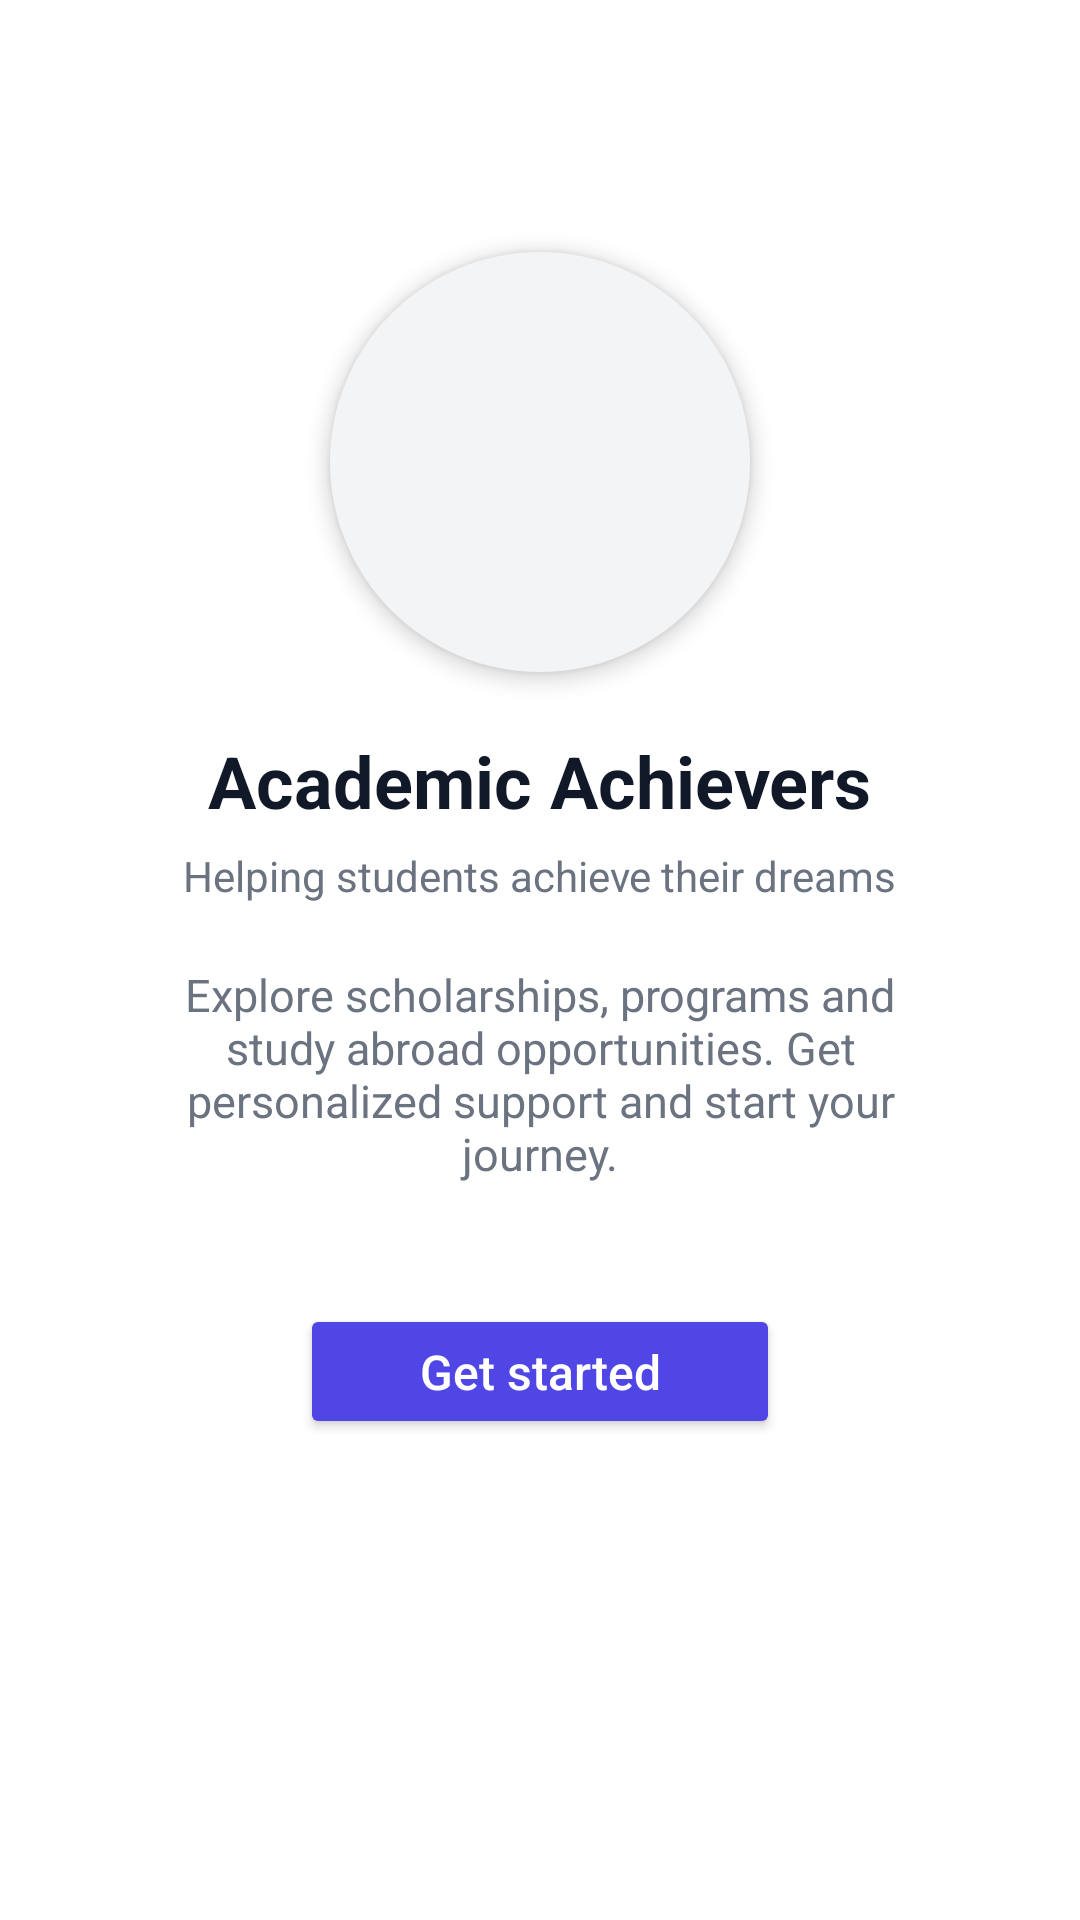

Android layout source for this screen:
<!-- AndroidManifest.xml: activity theme Theme.AcademicAchievers -->
<!-- res/layout/activity_main.xml -->
<?xml version="1.0" encoding="utf-8"?>
<ScrollView xmlns:android="http://schemas.android.com/apk/res/android"
    android:background="#FFFFFF"
    android:layout_width="match_parent"
    android:layout_height="match_parent">

    <LinearLayout
        android:orientation="vertical"
        android:gravity="center_horizontal"
        android:padding="24dp"
        android:layout_width="match_parent"
        android:layout_height="wrap_content">


        <LinearLayout
            android:layout_width="140dp"
            android:layout_height="140dp"
            android:background="@drawable/logo_circle_bg"
            android:gravity="center"
            android:layout_marginTop="60dp"
            android:elevation="4dp">

            <ImageView
                android:src="@drawable/logo"
                android:layout_width="100dp"
                android:layout_height="100dp"
                android:adjustViewBounds="true"
                android:scaleType="centerCrop" />
        </LinearLayout>


        <TextView
            android:text="Academic Achievers"
            android:textSize="24sp"
            android:textColor="#111827"
            android:textStyle="bold"
            android:layout_marginTop="20dp"
            android:layout_width="wrap_content"
            android:layout_height="wrap_content" />


        <TextView
            android:text="Helping students achieve their dreams"
            android:textSize="14sp"
            android:textColor="#6B7280"
            android:layout_marginTop="6dp"
            android:layout_width="wrap_content"
            android:layout_height="wrap_content" />


        <TextView
            android:text="Explore scholarships, programs and study abroad opportunities. Get personalized support and start your journey."
            android:textColor="#6B7280"
            android:textSize="15sp"
            android:gravity="center"
            android:layout_marginTop="20dp"
            android:layout_marginLeft="20dp"
            android:layout_marginRight="20dp"
            android:layout_width="match_parent"
            android:layout_height="wrap_content" />


        <Button
            android:id="@+id/btnGetStarted"
            android:text="Get started"
            android:textAllCaps="false"
            android:textSize="16sp"
            android:textColor="#FFFFFF"
            android:backgroundTint="#4F46E5"
            android:layout_marginTop="40dp"
            android:layout_width="160dp"
            android:layout_height="45dp"
            android:layout_gravity="center_horizontal" />

    </LinearLayout>

</ScrollView>
<!-- resources referenced by this layout -->
<resources>
  <!-- drawable logo_circle_bg (drawable) -->
  <?xml version="1.0" encoding="utf-8"?>
  <shape xmlns:android="http://schemas.android.com/apk/res/android"
      android:shape="oval">
      <solid android:color="#F3F4F6"/>
      <size android:width="140dp" android:height="140dp"/>
  </shape>
  <style name="Theme.AcademicAchievers" parent="Theme.Material3.DayNight.NoActionBar">
      </style>
</resources>
